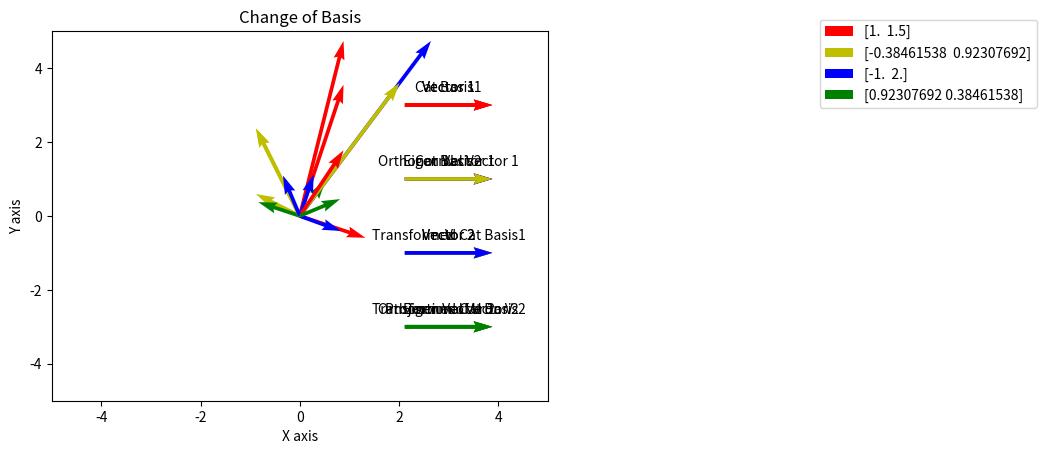

This figure's Python source:
import numpy as np
import numpy.linalg as la

x = np.array([3,2,1])
y = np.array([4,5,6])
np.dot(x, y)

A = np.eye(3) #Create an identity matrix with np.eye
B = np.random.randn(3,3)
x = np.array([1,2,3])

#The product of two matrices.
A @ B

#The product of a matrix and a vector.
A @ x

#This computes the determinant.
la.det(A)

#Declarations.
#Run this cell first to load all the dependencies.
import numpy as np
import numpy.linalg as la

def isSingular(A):
    B = np.array(A, dtype = float)#Makes a Copy of Input Matrix, as we are going to alter its value.
    
    try:
        fixZerothRow(B)
        fixFirstRow(B)
        fixSecondRow(B)
        fixThirdRow(B)
    except matrixIsSingular:
        return True #Returing matrix is singular.
    return False #Returing matrix is not singular.

#This is our error flag.
class matrixIsSingular(Exception):pass

#For Zeroth Row, we want its first element to be one.
#For that we divide the entire row by the value of A[0,0].
#Before dividing we check whether the value of A[0,0] is equal to zero.
#If it's not equal the we add below rows to the A[0].
def fixZerothRow(A):
    if A[0,0] == 0: #Test.
        A[0] = A[0] + A[1]
    if A[0,0] == 0:
        A[0] = A[0] + A[2]
    if A[0,0] == 0:
        A[0] = A[0] + A[3]
    if A[0,0] == 0:
        raise matrixIsSingular()
    
    #Finally, set the diagonal element to one by dividing the entire row by that element.
    A[0] = A[0]/A[0,0]
    
    return A #Returning matrix.

def fixFirstRow(A):
    A[1] = A[1] - A[1,0]*A[0]
    
    if A[1,1] == 0:
        A[1] = A[1] + A[2]
    if A[1,1] == 0:
        A[1] = A[1] + A[3]
    if A[1,1] == 0:
        raise matrixIsSingular()
    
    #Finally, set the diagonal element to one by dividing the entire row by that element.
    A[1] = A[1]/A[1,1]
    
    return A #Returning matrix.

#Similarly the above process repeats in the following below rows.
def fixSecondRow(A):
    A[2] = A[2] - A[2,0]*A[0]
    A[2] = A[2] - A[2,1]*A[1]
    
    if A[2,2] == 0:
        A[2] = A[2] + A[3]
    if A[2,2] == 0:
        raise matrixIsSingular()
    
    #Finally, set the diagonal element to one by dividing the entire row by that element.
    A[2] = A[2]/A[2,2]
    
    return A #Returning matrix.

def fixThirdRow(A):
    A[3] = A[3] - A[3,0]*A[0]
    A[3] = A[3] - A[3,1]*A[1]
    A[3] = A[3] - A[3,2]*A[2]
    
    if A[3,3] == 0:
        raise matrixIsSingular()
    
    #Finally, set the diagonal element to one by dividing the entire row by that element.
    A[3] = A[3]/A[3,3]
    
    return A #Returning matrix.       

def checkSingularThroughDeterminant(A):
    if(la.det(A))==0.0: #Check if the determinant is equal to zero.
        return True
    else:
        return False

#Calculates Determinant and Inverse.
def calcDeterminantAndInverse(A):
    return la.det(A), la.inv(A) #Calculates and returns the Determinant of matrix.

A = np.array([[2,0,0,0],
              [0,3,0,0],
              [0,0,4,4],
              [0,0,5,5]], dtype = float)

if(isSingular(A)):
    print("The Given Matrix is Singular \n i.e.It's inverse does not exists")
else:
    Det, Inv =  calcDeterminantAndInverse(A)
    print("The Given Matrix is Non Singular \n i.e.It's inverse exists")
    print("\n It's Determinant is "+ str(Det) +" \n \n Its inverse is \n"+ str(Inv))

A = np.array([[2,0,0,0],
              [0,3,0,0],
              [0,0,4,4],
              [0,0,5,5]], dtype = float)

if(checkSingularThroughDeterminant(A)):
    print("The Given Matrix is Singular \n i.e.It's inverse does not exists")
else:
    Det, Inv =  calcDeterminantAndInverse(A)
    print("The Given Matrix is Non Singular \n i.e.It's inverse exists")
    print("\n It's Determinant is "+ str(Det) +" \n \n Its inverse is \n"+ str(Inv))

A = np.array([[2,0,0,0],
              [0,3,0,0],
              [0,0,4,4],
              [0,0,0,5]], dtype = float)

if(isSingular(A)):
    print("The Given Matrix is Singular \n i.e.It's inverse does not exists")
else:
    Det, Inv =  calcDeterminantAndInverse(A)
    print("The Given Matrix is Non Singular \n i.e.It's inverse exists")
    print("\n It's Determinant is "+ str(Det) +" \n \n Its inverse is \n"+ str(Inv))

A = np.array([[2,0,0,0],
              [0,3,0,0],
              [0,0,4,4],
              [0,0,0,5]], dtype = float)

if(checkSingularThroughDeterminant(A)):
    print("The Given Matrix is Singular \n i.e.It's inverse does not exists")
else:
    Det, Inv =  calcDeterminantAndInverse(A)
    print("The Given Matrix is Non Singular \n i.e.It's inverse exists")
    print("\n It's Determinant is "+ str(Det) +" \n \n Its inverse is \n"+ str(Inv))

#Declarations.
#Run this cell first to load all the dependencies.
import numpy as np
import numpy.linalg as la
import matplotlib.pyplot as plt

#Function will plot the Vectors.
def plot(A,B):
    Vec = np.array(A, dtype = float) #Original Vector Sets.
    ONor = np.array(B, dtype = float) #Orthonormal Vector Sets.
    
    #Origin Points.
    X = np.array((0))
    Y= np.array((0))
    
    #First Vector.
    U = A[0,0]
    V = A[1,0]
    
    q1 = plt.quiver(X, Y, U, V,color='r',units='xy' ,scale=1)#Drawing First Vector.
    
    #Limits For Graph.
    plt.xlim(-5,5)
    plt.ylim(-5,5)
    plt.quiverkey(q1, 3, 3, 2, 'Vector 1', coordinates='data')
    
    #First Eigen Vector.
    U = B[0,0]
    V = B[1,0]
    
    q2 = plt.quiver(X, Y, U, V,color='b',units='xy' ,scale=1)#Drawing First Eigen Vector.
    plt.xlim(-5,5)
    plt.ylim(-5,5)
    plt.quiverkey(q2, 3, 1, 2, 'Eigen Vector 1', coordinates='data')

    #Second Vector.
    U = A[0,1]
    V = A[1,1]
    
    q3 = plt.quiver(X, Y, U, V,color='y',units='xy' ,scale=1)#Drawing Second Vector.
    plt.xlim(-5,5)
    plt.ylim(-5,5)
    
    plt.quiverkey(q3, 3, -1, 2, 'Vector 2', coordinates='data')
    
    #Second Eigen Vector.
    U = B[0,1]
    V = B[1,1]
    
    q4 = plt.quiver(X, Y, U, V,color='g',units='xy' ,scale=1)#Drawing Second Eigen Vector.
    plt.xlim(-5,5)
    plt.ylim(-5,5)
    
    plt.quiverkey(q4, 3, -3, 2, 'Eigen Vector 2', coordinates='data')
    
    #Label.
    plt.legend(bbox_to_anchor=(2, 1.05), handles = [q1,q2,q3,q4], 
           labels  = [A[:,0], B[:,0], A[:,1], B[:,1]])
    
    
    plt.xlabel('X axis')
    plt.ylabel('Y axis')
    plt.title('Plotting Eigen Vectors')
    plt.show()


M = np.array([[3/2, -1],[-1/2, 1/2]])#Matrix to find eigen value and eigen vectors.
#Feel Free to try with different Matrix.

#Calculation of eigenvalue and eigenvector.
evals, evecs = la.eig(M)

print("The eigenvalues are\n", evals)
print("The eigenvectors are\n", evecs)

plot(M,evecs)



def diagonalize(A):
    
    vals,vecs = la.eig(A)
    D = np.diag(vals)
    return D,vecs

A = np.array([[-3,-4],[5, 6]])
D,X = diagonalize(A)
print('Diagonal matrix is')
print(D)
print('X Matrix is')
print(X)

#Declarations.
#Run this cell first to load all the dependencies.
import numpy as np
import numpy.linalg as la

def SVD(A):
    AT_A = np.transpose(A)@A
    u, s, v = np.linalg.svd(A, full_matrices=False)
    
    return u,s,v,AT_A

C = np.array([[5,-1],
              [5,7]])
U,S,V,CT_C = SVD(C)
print('The U Matrix is')
print(U)
print('having dimensions ' +str(U.shape[0])+ ' times '+str(U.shape[1]))
print('\n')

print('The S Matrix is')
print(S)
print('having dimensions ' +str(S.shape))
print('\n')

print('The V Matrix is')
print(V)
print('having dimensions ' +str(V.shape[0])+ ' times '+str(V.shape[1]))
print('\n')

print('The C^T C Matrix is')
print(CT_C)
print('having dimensions ' +str(CT_C.shape[0])+ ' times '+str(CT_C.shape[1]))
print('\n')


#Declarations.
#Run this cell first to load all the dependencies.
import numpy as np
import numpy.linalg as la
import matplotlib.pyplot as plt

#Function will plot the Vectors.
def plot(A,B,P):
    
    #Origin Points.
    X = np.array((0))
    Y= np.array((0))
    
    #First Vector.
    U = A[0]
    V = A[1]
    
    q1 = plt.quiver(X, Y, U, V,color='r',units='xy' ,scale=1)#Drawing First Vector.
    
    #Limits For Graph.
    plt.xlim(-6,6)
    plt.ylim(-6,6)
    plt.quiverkey(q1, 3, 1, 2, 'U', coordinates='data')
    
    #Second Vector.
    U = B[0]
    V = B[1]
    
    q2 = plt.quiver(X, Y, U, V,color='b',units='xy' ,scale=1)#Drawing First Eigen Vector.
    plt.xlim(-6,6)
    plt.ylim(-6,6)
    plt.quiverkey(q2, 3, -1, 2, 'V', coordinates='data')

    #Projection.
    U = P[0]
    V = P[1]
    
    q3 = plt.quiver(X, Y, U, V,color='y',units='xy' ,scale=1)#Drawing Second Vector.
    plt.xlim(-6,6)
    plt.ylim(-6,6)
    
    plt.quiverkey(q3, 3, -3, 2, 'Projection of U on V', coordinates='data')
    
    
    
    #Label.
    plt.legend(bbox_to_anchor=(2, 1.05), handles = [q1,q2,q3], 
           labels  = [A, B, P])
    
    
    plt.xlabel('X axis')
    plt.ylabel('Y axis')
    plt.title('Projection of U on V')
    plt.show()


def projection(u,v):
    Norm = np.sqrt(sum(v**2))     
   
    #Projection a vector onto another vector 
    # find dot product using np.dot() 
    projUonV = (np.dot(u, v)/Norm**2)*v 
    
    return projUonV


u = np.array([1, 4])  
v = np.array([3, 4]) 

projUonV = projection(u,v)
print('The Projection of u on v is '+ str(projUonV))

plot(u,v,projUonV)

#Declarations.
#Run this cell first to load all the dependencies.
import numpy as np
import numpy.linalg as la
import matplotlib.pyplot as plt
import matplotlib.patches as mpatches

smallNumber = 1e-14 #Declaring Very Small Number


#Function will perform the Gram Schmidt Proces for 4 Basis Vectors.
def getBasis4(A):
    B = np.array(A, dtype = float) #Makes a Copy of Input Matrix, as we are going to alter its value.
    
    #We just have to normalize the zeroth vector.
    B[:,0] = B[:,0]/la.norm(B[:,0])
    
    #For first vector we have to subtract any overlap with new zeroth vector.
    B[:,1] = B[:,1] - (B[:,1]@B[:,0])*B[:,0]
    
    #If the vector is greater than smallNumber than,we normalize it. Otherwise we set the vector to zero. 
    if la.norm(B[:,1]) > smallNumber:
        B[:,1] = B[:,1]/la.norm(B[:,1])
    else:
        B[:,1] = np.zeros_like(B[:,1])
        
    #Similarly,For second vector we have to subtract any overlap with new zeroth vector and new first vector.   
    B[:,2] = B[:,2] - (B[:,2]@B[:,0])*B[:,0]
    B[:,2] = B[:,2] - (B[:,2]@B[:,1])*B[:,1]
    
    #If the vector is greater than smallNumber than,we normalize it. Otherwise we set the vector to zero.
    if la.norm(B[:,2]) > smallNumber:
        B[:,2] = B[:,2]/la.norm(B[:,2])
    else:
        B[:,2] = np.zeros_like(B[:,2])
        
    #Similar Procedure followed    
    B[:,3] = B[:,3] - (B[:,3]@B[:,0])*B[:,0]
    B[:,3] = B[:,3] - (B[:,3]@B[:,1])*B[:,1]
    B[:,3] = B[:,3] - (B[:,3]@B[:,2])*B[:,2]
    
    if la.norm(B[:,3]) > smallNumber:
        B[:,3] = B[:,3]/la.norm(B[:,3])
    else:
        B[:,3] = np.zeros_like(B[:,3])
    
    #Finally, we return the results
    return B

#Function will perform the Gram Schmidt Proces for n Basis Vectors
def getBasis(A):
    B = np.array(A, dtype = float) #Makes a Copy of Input Matrix, as we are going to alter its value.
    
    #Loop over all vectors with label i. 
    for i in range(B.shape[1]):
        #Loop over all previous vectors j to subtract. 
        for j in range(i):
            #The Current Vector B[:,i] and the previous vector B[:,j].
            B[:,i] = B[:,i] - (B[:,i]@B[:,j])*B[:,j]
        
        #If the vector is greater than smallNumber than,we normalize it. Otherwise we set the vector to zero. 
        if la.norm(B[:,i]) > smallNumber:
            B[:,i] = B[:,i]/la.norm(B[:,i])
        else:
            B[:,i] = np.zeros_like(B[:,i])  
            
    #Finally, we return the results        
    return B 


#Function will plot the Vectors.
def plot(A,B):
    Vec = np.array(A, dtype = float) #Original Vector Sets.
    ONor = np.array(B, dtype = float) #Orthonormal Vector Sets.
    
    #Origin Points.
    X = np.array((0))
    Y= np.array((0))
    
    #First Vector.
    U = A[0,0]
    V = A[1,0]
    
    q1 = plt.quiver(X, Y, U, V,color='r',units='xy' ,scale=1)#Drawing First Vector.
    
    #Limits For Graph.
    plt.xlim(-5,5)
    plt.ylim(-5,5)
    plt.quiverkey(q1, 3, 3, 2, 'Vector 1', coordinates='data')
    
    #First Orthonormal Vector.
    U = B[0,0]
    V = B[1,0]
    
    q2 = plt.quiver(X, Y, U, V,color='b',units='xy' ,scale=1)#Drawing First Orthonormal Vector.
    plt.xlim(-5,5)
    plt.ylim(-5,5)
    plt.quiverkey(q2, 3, 1, 2, 'Orthonormal Vector 1', coordinates='data')

    #Second Vector.
    U = A[0,1]
    V = A[1,1]
    
    q3 = plt.quiver(X, Y, U, V,color='y',units='xy' ,scale=1)#Drawing Second Vector.
    plt.xlim(-5,5)
    plt.ylim(-5,5)
    
    plt.quiverkey(q3, 3, -1, 2, 'Vector 2', coordinates='data')
    
    #Second Orthonormal Vector.
    U = B[0,1]
    V = B[1,1]
    
    q4 = plt.quiver(X, Y, U, V,color='g',units='xy' ,scale=1)#Drawing Second Orthonormal Vector.
    plt.xlim(-5,5)
    plt.ylim(-5,5)
    
    plt.quiverkey(q4, 3, -3, 2, 'Orthonormal Vector 2', coordinates='data')
    
    #Label.
    plt.legend(bbox_to_anchor=(2, 1.05), handles = [q1,q2,q3,q4], 
           labels  = [A[:,0], B[:,0], A[:,1], B[:,1]])
    
    
    plt.xlabel('X axis')
    plt.ylabel('Y axis')
    plt.title('Gram Schmidt Process')
    plt.show()


Vector = np.array([[1,0,2,6],
                   [0,1,8,2],
                   [2,8,3,1],
                   [1,-6,2,3]],dtype = float)

#Calling Function that will perform the Gram Schmidt Process for 4 Basis Vectors.
getBasis4(Vector)

Vector = np.array([[1,-1],
                  [3,2]],dtype = float)

#Calling Function that will perform the Gram Schmidt Process for n Basis Vectors.
V = getBasis(Vector)

#Callinfg Function to plot these vectors.
plot(Vector,V)

#Declarations.
#Run this cell first to load all the dependencies.
import numpy as np
import numpy.linalg as la
import matplotlib.pyplot as plt

B = np.array([[3,1],
              [1,1]])
V = np.array([[5],
              [2]])


catVector = la.inv(B)@V

print("The Cat's Vector is")
catVector

B = np.array([[3,1],
              [1,1]])
V = np.array([[1.5],
              [0.5]])

ourVector = B@V

print("The Vector in our world is")
ourVector

smallNumber = 1e-14 #Declaring Very Small Number

def getBasis(A):
    B = np.array(A, dtype = float) #Makes a Copy of Input Matrix, as we are going to alter its value.
    
    #Loop over all vectors with label i. 
    for i in range(B.shape[1]):
        #Loop over all previous vectors j to subtract. 
        for j in range(i):
            #The Current Vector B[:,i] and the previous vector B[:,j].
            B[:,i] = B[:,i] - (B[:,i]@B[:,j])*B[:,j]
        
        #If the vector is greater than smallNumber than,we normalize it. Otherwise we set the vector to zero. 
        if la.norm(B[:,i]) > smallNumber:
            B[:,i] = B[:,i]/la.norm(B[:,i])
        else:
            B[:,i] = np.zeros_like(B[:,i])  
            
    #Finally, we return the results        
    return B 



def buildReflectionMatrix(A):
    
    E = getBasis(A)
    
    TE = np.array([[1,0],[0,-1]])
    
    T = E @ TE @ np.transpose(E)
    
    return T

def plot(A,B):
    Vec = np.array(A, dtype = float) #Original Vector Sets.
    ONor = np.array(B, dtype = float) #Orthonormal Vector Sets.
    
    #Origin Points.
    X = np.array((0))
    Y= np.array((0))
    
    #Cat Basis1.
    U = A[0,0]
    V = A[1,0]
    
    q1 = plt.quiver(X, Y, U, V,color='r',units='xy' ,scale=1)#Drawing First Vector.
    
    #Limits For Graph.
    plt.xlim(-5,5)
    plt.ylim(-5,5)
    plt.quiverkey(q1, 3, 3, 2, 'Cat Basis1', coordinates='data')
    
    #Cat Basis2.
    U = A[0,1]
    V = A[1,1]
    
    q2 = plt.quiver(X, Y, U, V,color='y',units='xy' ,scale=1)#Drawing Second Vector.
    plt.xlim(-5,5)
    plt.ylim(-5,5)
    
    plt.quiverkey(q2, 3, 1, 2, 'Cat Basis2', coordinates='data')
    
    #Transformed Cat Basis1.
    U = B[0,0]
    V = B[1,0]
    
    q3 = plt.quiver(X, Y, U, V,color='b',units='xy' ,scale=1)#Drawing First Orthonormal Vector.
    plt.xlim(-5,5)
    plt.ylim(-5,5)
    plt.quiverkey(q3, 3, -1, 2, 'Transformed Cat Basis1', coordinates='data')

    
    
    #Transformed Cat Basis2.
    U = B[0,1]
    V = B[1,1]
    
    q4 = plt.quiver(X, Y, U, V,color='g',units='xy' ,scale=1)#Drawing Second Orthonormal Vector.
    plt.xlim(-5,5)
    plt.ylim(-5,5)
    
    plt.quiverkey(q4, 3, -3, 2, 'Transformed Cat Basis2', coordinates='data')
    
    #Label.
    plt.legend(bbox_to_anchor=(2, 1.05), handles = [q1,q2,q3,q4], 
           labels  = [A[:,0], B[:,0], A[:,1], B[:,1]])
    
    
    plt.xlabel('X axis')
    plt.ylabel('Y axis')
    plt.title('Change of Basis')
    plt.show()


catBasis = np.array([[1,-1],
                     [1.5,2]])

T = buildReflectionMatrix(catBasis)
plot(catBasis,T)

